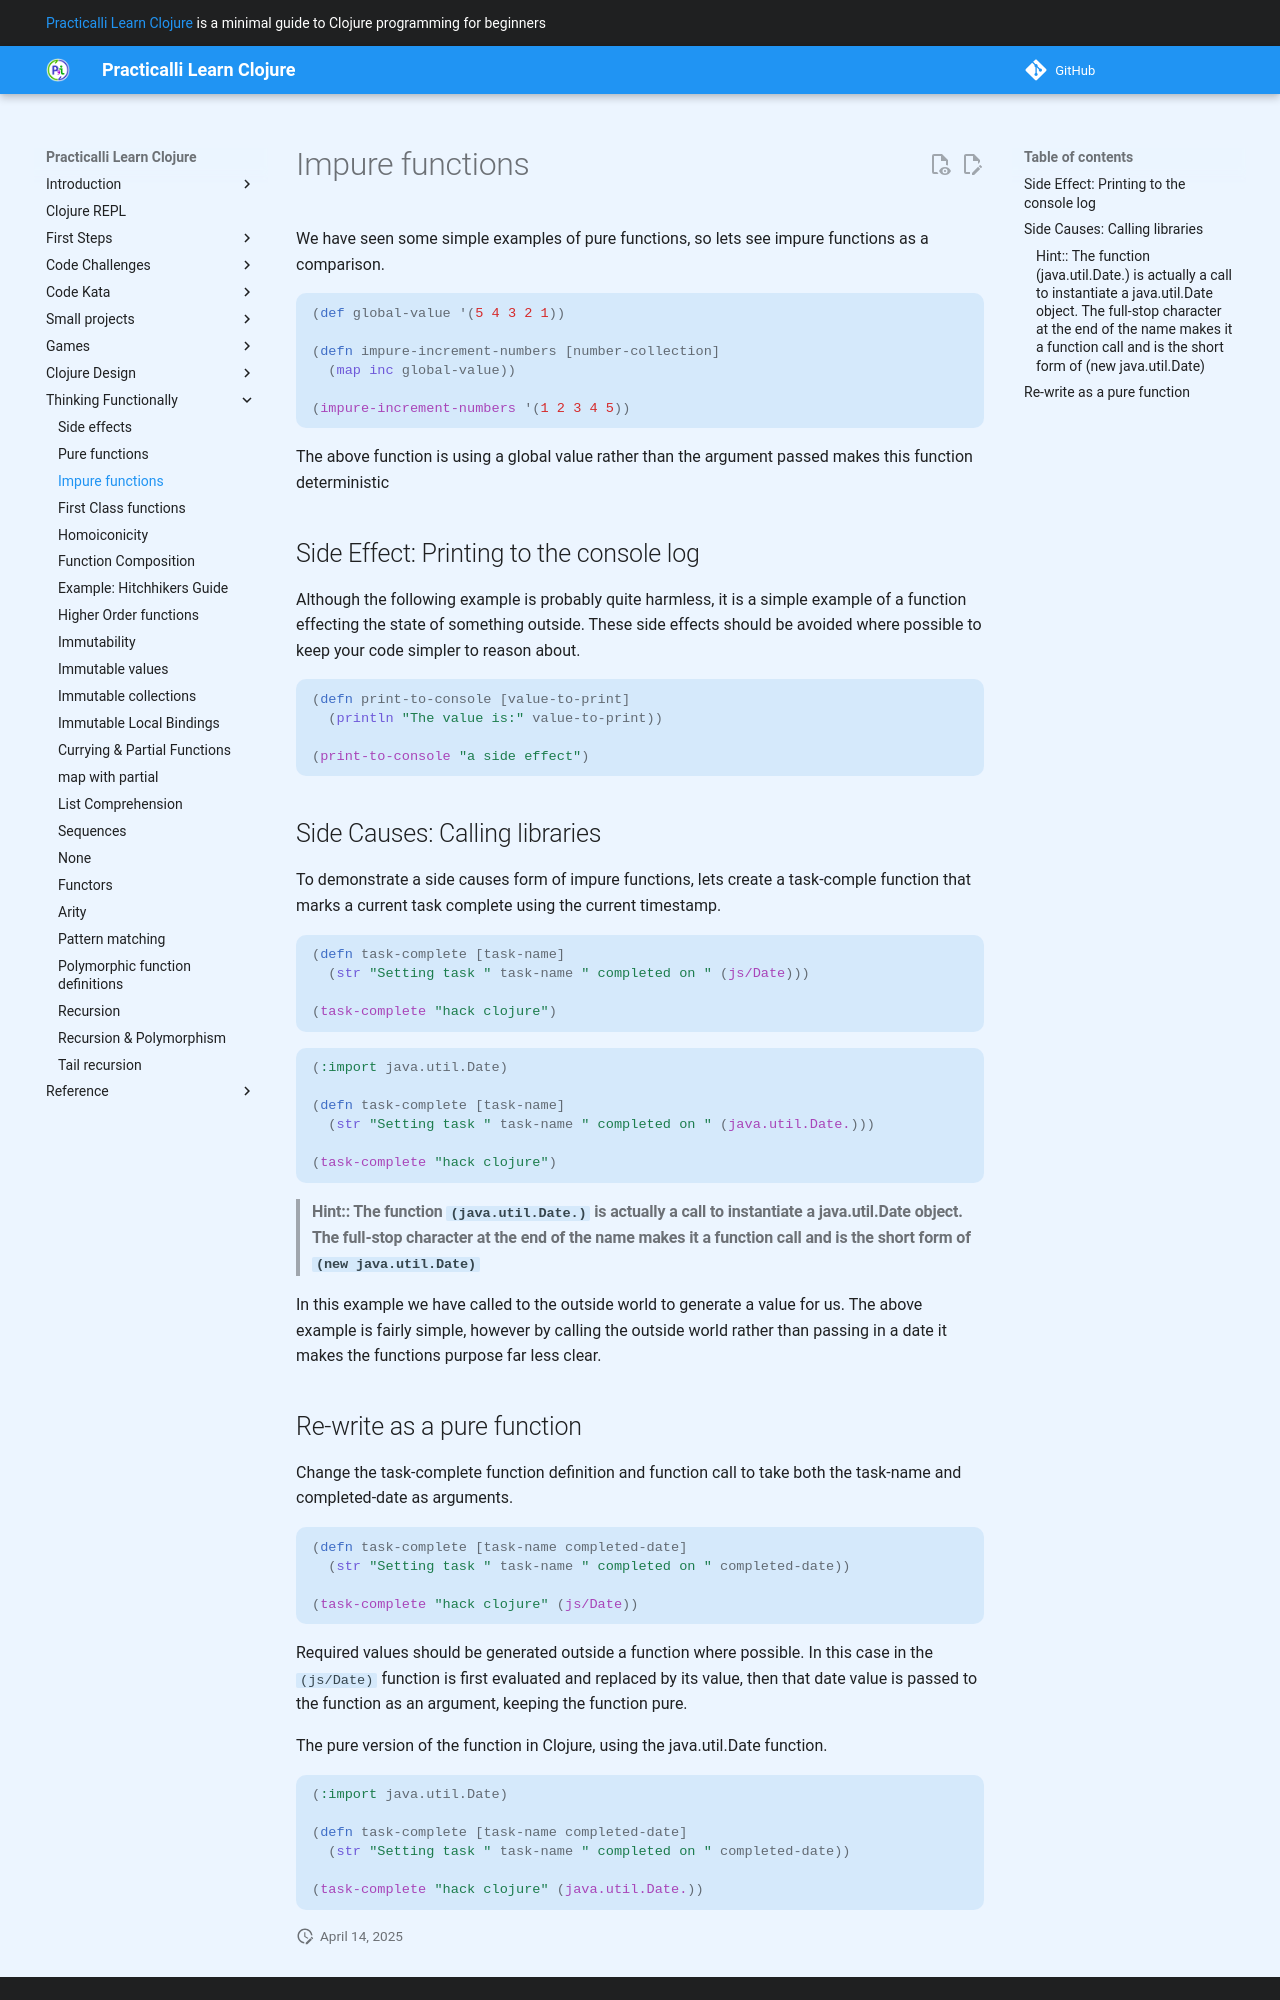

repository: practicalli/learn-clojure · page: thinking-functionally/impure-functions/index.html · generator: mkdocs

# Impure functions

We have seen some simple examples of pure functions, so lets see impure functions as a comparison.

```clojure
(def global-value '(5 4 3 2 1))

(defn impure-increment-numbers [number-collection]
  (map inc global-value))

(impure-increment-numbers '(1 2 3 4 5))
```

The above function is using a global value rather than the argument passed makes this function deterministic

## Side Effect: Printing to the console log

Although the following example is probably quite harmless, it is a simple example of a function effecting the state of something outside.  These side effects should be avoided where possible to keep your code simpler to reason about.

```clojure
(defn print-to-console [value-to-print]
  (println "The value is:" value-to-print))

(print-to-console "a side effect")
```

## Side Causes: Calling libraries

To demonstrate a side causes form of impure functions, lets create a task-comple function that marks a current task complete using the current timestamp.

```clojure
(defn task-complete [task-name]
  (str "Setting task " task-name " completed on " (js/Date)))

(task-complete "hack clojure")
```

<!--sec data-title="Clojure version java.util.Date" data-id="section1" data-collapse=true ces-->
```clojure
(:import java.util.Date)

(defn task-complete [task-name]
  (str "Setting task " task-name " completed on " (java.util.Date.)))

(task-complete "hack clojure")
```

> ####Hint:: The function `(java.util.Date.)` is actually a call to instantiate a java.util.Date object.  The full-stop character at the end of the name makes it a function call and is the short form of `(new java.util.Date)`

In this example we have called to the outside world to generate a value for us.  The above example is fairly simple, however by calling the outside world rather than passing in a date it makes the functions purpose far less clear.

<!--endsec-->
